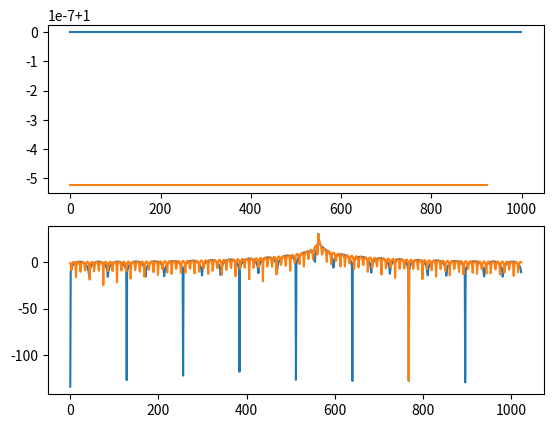

Reproduce this figure in Python.
import numpy as np
import scipy.signal as signal
import warnings


class BaseFilter():
    """FIR filter base class

    Simple class to manage an FIR filter
    """
    def __init__(self, sampRate, cutoffFreq, windowType="blackman", numTaps=512):
        self._sampRate = sampRate
        self._cutoffFreq = cutoffFreq
        self._cutoffFreqNorm = 2 * self._cutoffFreq/self._sampRate
        self._windowType = windowType
        self._numTaps = numTaps

        #design the filter
        self._taps = self._designFilter()

    # properties
    @property
    def sampleRate(self):
        """Filter sample rate (sps)

        Returns:
            [float] -- sample rate (sps)
        """
        return self._sampRate

    @sampleRate.setter
    def sampleRate(self, newRate):
        self._sampRate = newRate
        self._cutoffFreqNorm = 2 * self._cutoffFreq/self._sampRate
        self._taps = self._designFilter()

    @property
    def cutoffFreq(self):
        """Filter cutoff frequency (Hz)

        Returns:
            [float] -- cutoff frequency (Hz)
        """
        return self._cutoffFreq

    @cutoffFreq.setter
    def cutoffFreq(self, newFreq):
        self._cutoffFreq = newFreq
        self._cutoffFreqNorm = 2 * self._cutoffFreq/self._sampRate
        self._taps = self._designFilter()

    @property
    def windowType(self):
        """Filter window type

        Returns:
            [str] -- filter window type
        """
        return self._windowType

    @windowType.setter
    def windowType(self, newWindow):
        self._windowType = newWindow
        self._taps = self._designFilter()

    # Wrapper around scipy.signal.firwin
    def _designFilter(self):
        """Designs a filter using the window method

        Private method

        Returns:
            [np.array, float] -- FIR filter taps

        """
        return signal.firwin(self._numTaps, self._cutoffFreqNorm, window=self._windowType)

    def process(self, data):
        """Filter samples

        Filters samples using circular convolution in the frequency domain.

        Arguments:
            data {np.array, complex float} -- Complex input samples

        Returns:
            [np.array, complex float] -- Complex filtered samples

        """
        return signal.fftconvolve(data, self._taps, 'valid')


class InterpolatingFir(BaseFilter):
    """Interpolate samples with an fir filter
    """
    def __init__(self, sampRate, filtCutoffFreq, newSampRate, windowType="blackman", numTaps=51):
        super(InterpolatingFir, self).__init__(sampRate, filtCutoffFreq, windowType, numTaps)
        self._newSampRate = newSampRate
        self._numInterpSamps = int(newSampRate / sampRate)
        assert self._numInterpSamps > 0, "Interpolation rate must be greater than 0"

    # properties
    @property
    def newSampleRate(self):
        """New output sample rate of the filter

        Returns:
            [float] -- output rate of the filter
        """
        return self._newSampRate

    @newSampleRate.setter
    def newSampleRate(self, newRate):
        if int(newRate / self._sampRate) <= 0:
            warnings.warn("Invalid output rate, ignoring changes", RuntimeWarning)
        else:
            self._newSampRate = newRate
            self._numInterpSamps = int(self._newSampRate / self._sampRate)

    def process(self, data):
        """Interpolates and filters the input data

        Zero pads the input array and then filters with an FIR filter

        Arguments:
            data {complex float} -- Input data

        Returns:
            [complex float] -- Interpolated data
        """
        ret = np.zeros(len(data)*self._numInterpSamps, dtype=data.dtype)
        ret[::self._numInterpSamps] = self._numInterpSamps * data
        return super(InterpolatingFir, self).process(ret)


class DecimatingFir(BaseFilter):
    """Decimates samples with an fir filter
    """
    def __init__(self, sampRate, filtCutoffFreq, newSampRate, windowType="blackman", numTaps=51):
        super(DecimatingFir, self).__init__(sampRate, filtCutoffFreq, windowType, numTaps)
        self._newSampRate = newSampRate
        self._numDeciSamps = int(sampRate / newSampRate)
        assert self._numDeciSamps > 0, "Decimation rate must be greater than 0"

    # properties
    @property
    def newSampleRate(self):
        """New output sample rate of the filter

        Returns:
            [float] -- output rate of the filter
        """
        return self._newSampRate

    @newSampleRate.setter
    def newSampleRate(self, newRate):
        if int(self._sampRate / newRate) <= 0:
            warnings.warn("Invalid output rate, ignoring changes", RuntimeWarning)
        else:
            self._newSampRate = newRate
            self._numDeciSamps = int(self._sampRate / self._newSampRate)

    def process(self, data):
        """Decimates and filters the input data

        Removes samples and then filters with an FIR filter

        Arguments:
            data {complex float} -- Input data

        Returns:
            [complex float] -- Decimated data
        """
        ret = data[::self._numDeciSamps]
        return super(DecimatingFir, self).process(ret)


class ArbResampler():
    """Fir filter based fractional resampler
    """
    def __init__(self, sampRate, filtCutoffFreq, deciRate, interRate, windowType="blackman", numTaps=51):
        self.interp = InterpolatingFir(sampRate, filtCutoffFreq, interRate, windowType, numTaps)
        self.deci = DecimatingFir(sampRate, filtCutoffFreq, deciRate, windowType, numTaps)

    @property
    def sampleRate(self):
        """Filter sample rate (sps)

        Returns:
            [float] -- sample rate (sps)
        """
        if self.interp.sampleRate == self.deci.sampleRate:
            return self.interp.sampleRate
        else:
            raise RuntimeError("Interpolation and decimation sample rates do not match")

    @sampleRate.setter
    def sampleRate(self, newRate):
        self.interp.sampleRate = newRate
        self.deci = newRate

    @property
    def interpolationRate(self):
        """Output sample rate of the interpolator (sps)

        Returns:
            [float] -- sample rate (sps)
        """
        return self.interp.newSampleRate

    @interpolationRate.setter
    def interpolationRate(self, newRate):
        self.interp.newSampleRate = newRate

    @property
    def interpolationFilterCutoff(self):
        """Interpolation filter cutoff frequency

        Returns:
            [float] -- cutoff frequency
        """
        return self.interp.cutoffFreq

    @interpolationFilterCutoff.setter
    def interpolationFilterCutoff(self, newCutoff):
        self.interp.cutoffFreq = newCutoff

    @property
    def decimationFilterCutoff(self):
        """Decimation filter cutoff frequency

        Returns:
            [float] -- cutoff frequency
        """
        return self.deci.cutoffFreq

    @decimationFilterCutoff.setter
    def decimationFilterCutoff(self, newCutoff):
        self.deci.cutoffFreq = newCutoff

    @property
    def cutoffFreq(self):
        return self.interp.cutoffFreq

    @cutoffFreq.setter
    def cutoffFreq(self, newFreq):
        self.interpolationFilterCutoff = newFreq
        self.decimationFilterCutoff = newFreq

    @property
    def decimationRate(self):
        """Output sample rate of the decimator (sps)

        Returns:
            [float] -- sample rate (sps)
        """
        return self.deci.newSampleRate

    @decimationRate.setter
    def decimationRate(self, newRate):
        self.deci.newSampleRate = newRate

    def process(self, data):
        """Applies a simple fractional resampler to the samples

        First interpolates and then decimates the input samples

        Arguments:
            data {complex float} -- Complex input samples

        Returns:
            [complex float] -- resampled data
        """
        return self.deci.process(self.interp.process(data))


class TuneFilterResample(ArbResampler):
    """Frequency shifts, filters, and resamples the input data
    """
    def __init__(self, sampRate, filtCutoffFreq, deciRate, interRate, tunerFreq, blockLength, windowType="blackman", numTaps=51):
        ArbResampler.__init__(self, sampRate, filtCutoffFreq, deciRate, interRate, windowType, numTaps)
        self._tunerFreq = tunerFreq
        self._blockLength = blockLength
        self._sampRate = sampRate
        self._tuner = np.exp(1j * 2*np.pi*self._tunerFreq*np.arange(self._blockLength)/self._sampRate)

    # properties
    @property
    def tunerFrequency(self):
        """Tuner frequency (Hz)

        Returns:
            [float] -- Tuner frequency (Hz)
        """
        return self._tunerFreq

    @tunerFrequency.setter
    def tunerFrequency(self, newFreq):
        self._tunerFreq = newFreq
        self._tuner = np.exp(1j * 2*np.pi*self._tunerFreq*np.arange(self._blockLength)/self._sampRate)

    @property
    def blockLength(self):
        """Number of samples processed
        
        Returns:
            [float] -- block length of the resampler
        """
        return self._blockLength

    @blockLength.setter
    def blockLength(self, newLength):
        self._blockLength = newLength
        self._tuner = np.exp(1j * 2*np.pi*self._tunerFreq*np.arange(self._blockLength)/self._sampRate)

    @property
    def sampleRate(self):
        """Filter sample rate

        Returns:
            [float] -- sample rate
        """
        return super(TuneFilterResample, self).sampleRate

    @sampleRate.setter
    def sampleRate(self, newRate):
        super(TuneFilterResample, self).sampleRate = newRate
        self._tuner = np.exp(1j * 2*np.pi*self._tunerFreq*np.arange(self._blockLength)/self._sampRate)

    def process(self, data):
        """Frequency shifts, filters, and resamples the input data

        Arguments:
            data {complex float} -- Complex input samples

        Returns:
            [complex float] -- tuned and resampled data
        """
        return ArbResampler.process(self, data[:self._blockLength]*self._tuner)


class Channelizer():
    """Simple FIR filter bank channelizer
    """
    def __init__(self, sampRate, filtCutoffFreq, deciRate, interRate, tunerFreq, blockLength, windowType="blackman", numTaps=51):
        self.filters = []
        for fcut, fd, fi, fc, bl in zip(filtCutoffFreq, deciRate, interRate, tunerFreq, blockLength):
            self.filters.append(TuneFilterResample(sampRate, fcut, fd, fi, fc, bl, windowType, numTaps))

    @property
    def channelCenter(self):
        """Channel center frequency (Hz)

        Arguments:
            channelId {int} -- channel number

        Returns:
            [float] -- center frequency
        """
        return [filter.tunerFrequency for filter in self.filters]

    @channelCenter.setter
    def channelCenter(self, value):
        self.filters[value[0]].tunerFrequency = value[1]
 
    @property
    def sampleRate(self):
        return [filter.sampleRate for filter in self.filters]

    @sampleRate.setter
    def sampleRate(self, value):
        self.filters[value[0]].sampleRate = value[1]

    @property
    def filtCutoff(self):
        return [filter.filtCutoffFreq for filter in self.filters]

    @filtCutoff.setter
    def filtCutoff(self, value):
        self.filters[value[0]].filtCutoffFreq = value[1]

    @property
    def decimationRate(self):
        return [filter.decimationRate for filter in self.filters]

    @decimationRate.setter
    def decimationRate(self, value):
        self.filters[value[0]].decimationRate = value[1]

    @property
    def interpolationRate(self):
        return [filter.interpolationRate for filter in self.filters]

    @interpolationRate.setter
    def interpolationRate(self, value):
        self.filters[value[0]].interpolationRate = value[1]

    @property
    def blockLength(self):
        return [filter.blockLength for filter in self.filters]

    @blockLength.setter
    def blockLength(self, value):
        self.filters[value[0]].blockLength = value[1]

    def addChannels(self, sampRate, filtCutoffFreq, deciRate, interRate, tunerFreq, blockLength, windowType="blackman", numTaps=51):
        for fcut, fd, fi, fc, bl in zip(filtCutoffFreq, deciRate, interRate, tunerFreq, blockLength):
            self.filters.append(TuneFilterResample(sampRate, fcut, fd, fi, fc, bl, windowType, numTaps))

    def process(self, activeChannels, data):
        """Channelize the data

        Arguments:
            activeChannels {iterator} -- Channels to get
            data {complex float} -- Complex float input

        Returns:
            [tuple] -- channel id with base band samples
        """
        return [(channel, self.filters[channel].process(data)) for channel in activeChannels]


if __name__ == "__main__":
    import matplotlib.pyplot as plt

    sampRateT = 2e6
    cutoffT = 500e3
    filt = Channelizer(sampRateT, [cutoffT], [sampRateT / 2], [2 * sampRateT], [-100e3], [1000])
    filt.channelCenter = (0, 0)
    print(filt.channelCenter)

    samples = np.exp(1j * 2 * 100e3 * np.pi * np.arange(1000) / sampRateT)
    chans = filt.process([0], samples)

    for _, filtSamples in chans:
        fig, ax = plt.subplots(2, 1)
        ax[0].plot(np.abs(samples))
        ax[0].plot(np.abs(filtSamples))

        ax[1].plot(10*np.log10(np.abs(np.fft.fftshift(np.fft.fft(samples, 1024)))))
        ax[1].plot(10*np.log10(np.abs(np.fft.fftshift(np.fft.fft(filtSamples, 1024)))))
        plt.show()
